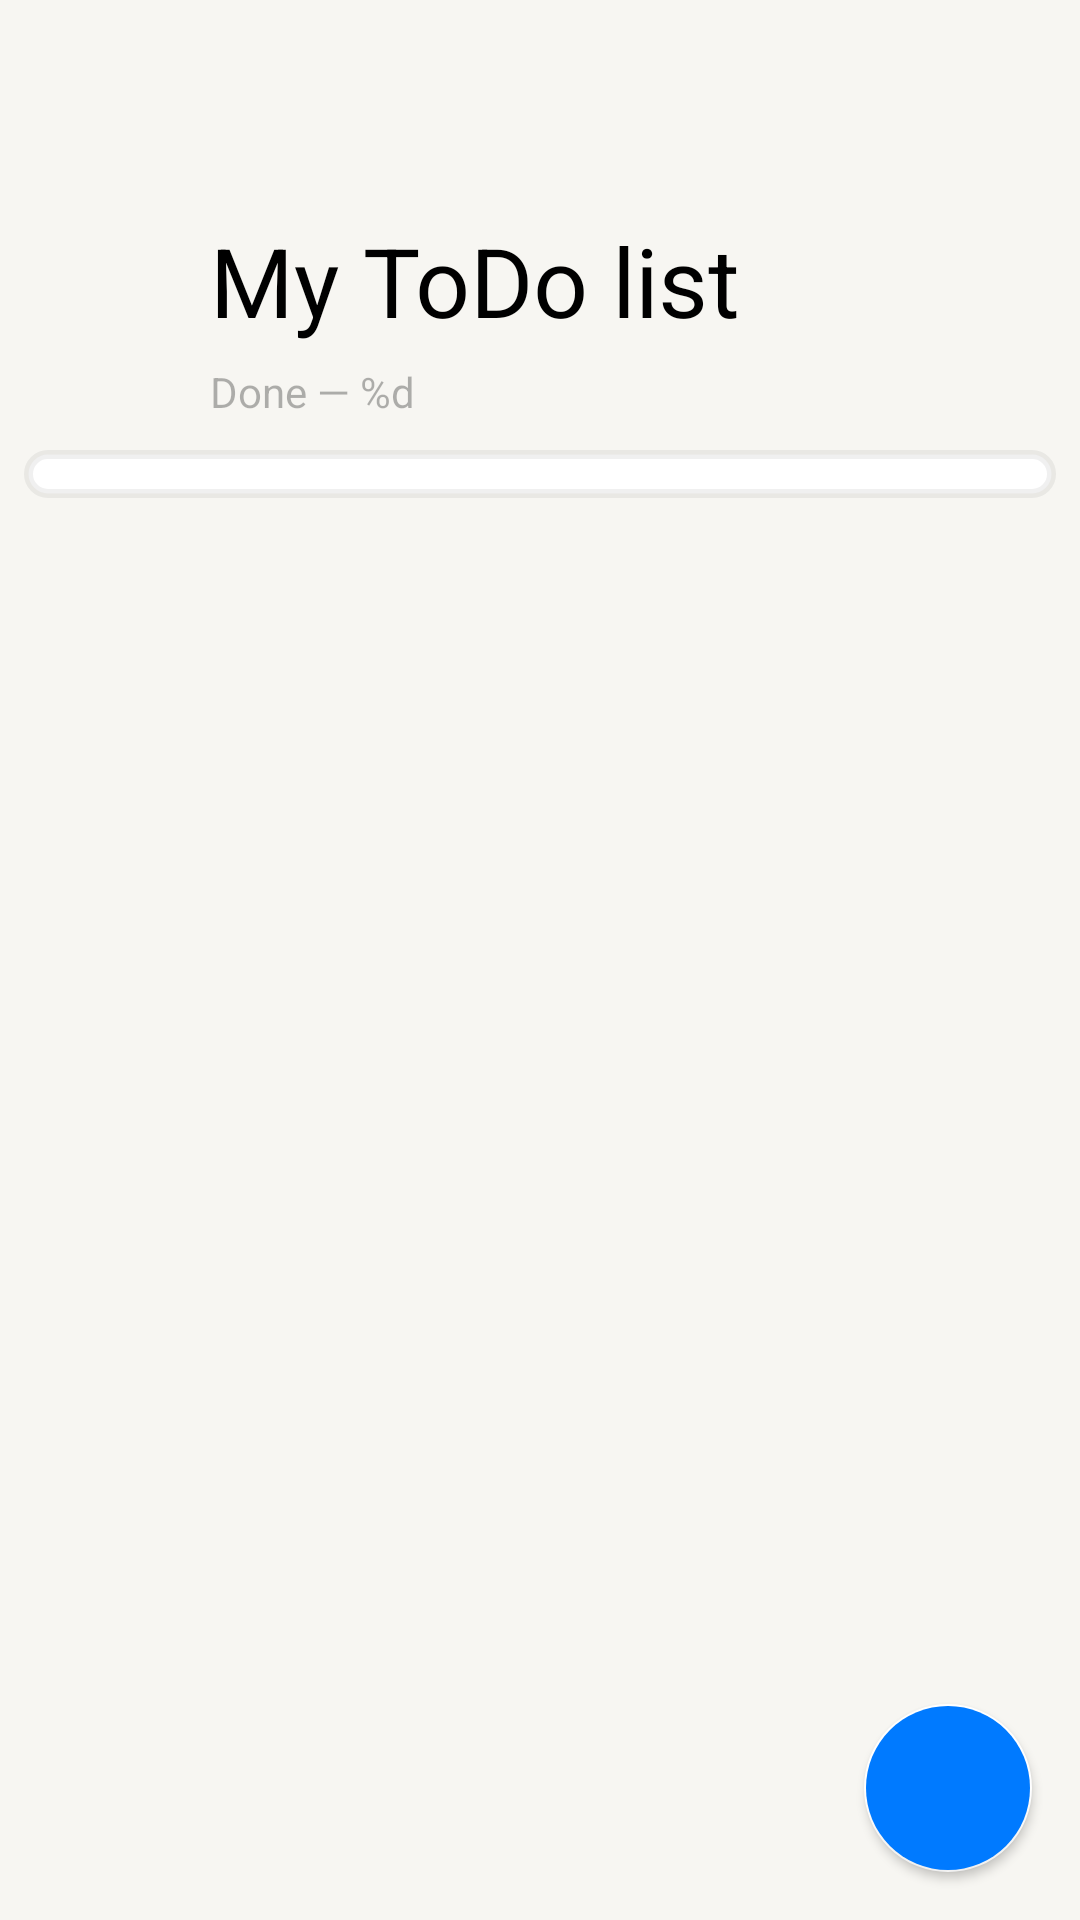

Produce the Android XML layout that renders to this screen, including the resource entries it uses.
<!-- AndroidManifest.xml: application theme Theme.ToDoApp -->
<!-- res/layout/fragment_list_to_do.xml -->
<?xml version="1.0" encoding="utf-8"?>
<FrameLayout xmlns:android="http://schemas.android.com/apk/res/android"
    xmlns:tools="http://schemas.android.com/tools"
    android:layout_width="match_parent"
    android:layout_height="match_parent"
    tools:context=".FragmentListToDo">

    <androidx.coordinatorlayout.widget.CoordinatorLayout xmlns:app="http://schemas.android.com/apk/res-auto"
        android:layout_width="match_parent"
        android:layout_height="match_parent"
        android:orientation="vertical"
        android:fitsSystemWindows="true"
        android:background="@color/back_primary">

        <com.google.android.material.appbar.AppBarLayout
            android:layout_width="match_parent"
            android:layout_height="wrap_content"
            android:fitsSystemWindows="true"
            android:background="@color/back_primary"
            >

            <com.google.android.material.appbar.CollapsingToolbarLayout
                android:layout_width="match_parent"
                android:layout_height="150dp"
                android:fitsSystemWindows="true"
                android:background="@color/back_primary"
                app:layout_scrollFlags="scroll|exitUntilCollapsed"
                app:title="@string/large_title"
                app:expandedTitleTextAppearance="@style/large_title_text"
                app:collapsedTitleTextAppearance="@style/title_text"
                app:expandedTitleTextColor="@color/label_primary"
                app:collapsedTitleTextColor="@color/label_primary"
                app:expandedTitleMarginStart="70dp"
                app:expandedTitleMarginBottom="44dp"
                >

                
                <androidx.appcompat.widget.Toolbar
                    app:titleTextColor="@color/label_primary"
                    android:layout_width="match_parent"
                    android:layout_height="?attr/actionBarSize"
                    app:layout_collapseMode="pin" />

                <TextView
                    android:id="@+id/textViewDone"
                    android:layout_width="wrap_content"
                    android:layout_height="wrap_content"
                    android:layout_marginStart="70dp"
                    android:text="@string/done_sublabel"
                    style="@style/subhead_text"
                    android:layout_gravity="bottom"
                    app:layout_collapseMode="parallax"
                    android:layout_marginBottom="10dp"
                    />

                <ImageView
                    android:id="@+id/imageViewVisible"
                    android:layout_width="wrap_content"
                    android:layout_height="wrap_content"
                    android:src="@drawable/ic_visibility"
                    app:tint="@color/color_blue"
                    android:layout_gravity="bottom|end"
                    android:layout_marginEnd="32dp"
                    app:layout_collapseMode="pin"
                    android:layout_marginBottom="18dp"
                    />

            </com.google.android.material.appbar.CollapsingToolbarLayout>

        </com.google.android.material.appbar.AppBarLayout>

        <androidx.recyclerview.widget.RecyclerView
            android:id="@+id/recyclerView"
            android:layout_width="match_parent"
            android:layout_height="wrap_content"
            android:orientation="vertical"
            android:background="@drawable/bg_rectangleround"
            android:elevation="2dp"
            android:padding="8dp"
            android:layout_marginHorizontal="8dp"
            android:transitionGroup="true"
            tools:listitem="@layout/item_todo"
            app:layout_behavior="com.google.android.material.appbar.AppBarLayout$ScrollingViewBehavior"
            />


        <com.google.android.material.floatingactionbutton.FloatingActionButton
            android:id="@+id/buttonAddTask"
            android:layout_width="wrap_content"
            android:layout_height="wrap_content"
            android:layout_gravity="end|bottom"
            android:src="@drawable/ic_add"
            app:tint="@color/color_white"
            android:backgroundTint="@color/color_blue"
            android:elevation="2dp"
            app:elevation="2dp"
            android:layout_margin="16dp"

            android:contentDescription="@string/add_task_button" />



    </androidx.coordinatorlayout.widget.CoordinatorLayout>

</FrameLayout>
<!-- res/layout/item_todo.xml (included above) -->
<?xml version="1.0" encoding="utf-8"?>

<androidx.constraintlayout.widget.ConstraintLayout xmlns:android="http://schemas.android.com/apk/res/android"
    xmlns:app="http://schemas.android.com/apk/res-auto"
    android:layout_width="match_parent"
    android:layout_height="wrap_content">

    <ImageView
        android:id="@+id/checkBox"
        android:layout_width="18dp"
        android:layout_height="18dp"
        android:layout_marginStart="19dp"
        android:layout_marginTop="15dp"
        android:layout_marginBottom="15dp"
        android:src="@drawable/ic_checkbox"
        app:layout_constraintBottom_toBottomOf="parent"
        app:layout_constraintEnd_toStartOf="@+id/imageViewPriority"
        app:layout_constraintHorizontal_bias="0.0"
        app:layout_constraintStart_toStartOf="parent"
        app:layout_constraintTop_toTopOf="parent"
        app:tint="@color/support_separator" />

    <ImageView
        android:id="@+id/imageViewPriority"
        android:layout_width="wrap_content"
        android:layout_height="wrap_content"
        android:layout_marginStart="14dp"
        app:layout_constraintBottom_toBottomOf="@+id/checkBox"
        app:layout_constraintStart_toEndOf="@+id/checkBox"
        app:layout_constraintTop_toTopOf="@+id/checkBox" />

    <ImageView
        android:id="@+id/imageViewInfo"
        android:layout_width="20dp"
        android:layout_height="20dp"

        android:layout_marginEnd="20dp"
        android:src="@drawable/ic_info"

        app:layout_constraintBottom_toBottomOf="parent"
        app:layout_constraintEnd_toEndOf="parent"
        app:layout_constraintTop_toTopOf="parent"
        app:tint="@color/label_tertiary" />

    <TextView
        android:id="@+id/textViewText"
        style="@style/body_text"
        android:layout_width="0dp"
        android:layout_height="wrap_content"

        android:layout_marginTop="10dp"
        android:layout_marginEnd="14dp"

        android:layout_marginBottom="10dp"
        android:ellipsize="end"
        android:maxLines="3"
        android:text="Text"
        android:textColor="@color/label_primary"
        app:layout_constraintBottom_toBottomOf="@+id/imageViewPriority"

        app:layout_constraintEnd_toStartOf="@+id/imageViewInfo"
        app:layout_constraintHorizontal_bias="0.0"
        app:layout_constraintHorizontal_chainStyle="packed"
        app:layout_constraintStart_toEndOf="@+id/imageViewPriority"
        app:layout_constraintTop_toTopOf="@+id/imageViewPriority"
        app:layout_constraintWidth_default="wrap"
        app:layout_constraintWidth_max="wrap" />

    <TextView
        android:id="@+id/textViewDate"
        android:layout_width="wrap_content"
        android:layout_height="wrap_content"
        android:text="Date"
        style="@style/subhead_text"
        android:visibility="gone"
        app:layout_constraintBottom_toBottomOf="parent"
        app:layout_constraintStart_toStartOf="@+id/imageViewPriority"
        app:layout_constraintTop_toBottomOf="@+id/textViewText"
        android:layout_marginBottom="14dp"/>


</androidx.constraintlayout.widget.ConstraintLayout>
<!-- resources referenced by this layout -->
<resources>
  <color name="back_primary">#F7F6F2</color>
  <color name="color_blue">#007AFF</color>
  <color name="color_white">#FFFFFF</color>
  <color name="label_primary">#000000</color>
  <color name="label_tertiary">#4D000000</color>
  <color name="support_separator">#33000000</color>
  <!-- drawable bg_rectangleround (drawable) -->
  <?xml version="1.0" encoding="utf-8"?>
  
  <shape xmlns:android="http://schemas.android.com/apk/res/android">
      <solid
          android:color="@color/back_secondary"/>
  
      <stroke
          android:width="3dp"
          android:color="@color/support_overlay" />
      <corners android:radius="10dp"/>
  
      <padding
          android:left="0dp" android:top="0dp"
          android:right="8dp" android:bottom="8dp" />
  </shape>
  <string name="add_task_button">Add task</string>
  <string name="done_sublabel" formatted="true">Done — %d</string>
  <string name="large_title">My ToDo list</string>
  <style name="body_text">
          <item name="fontFamily">Roboto</item>
          <item name="android:textSize">16sp</item>
          <item name="lineHeight">20sp</item>
          <item name="android:fontWeight">400</item>
      </style>
  <style name="large_title_text">
          <item name="fontFamily">Roboto</item>
          <item name="android:textSize">32sp</item>
          <item name="lineHeight">38sp</item>
          <item name="android:textColor">@color/label_primary</item>
          <item name="android:fontWeight">500</item>
      </style>
  <style name="subhead_text">
          <item name="fontFamily">Roboto</item>
          <item name="android:textSize">14sp</item>
          <item name="lineHeight">20sp</item>
          <item name="android:textColor">@color/label_tertiary</item>
          <item name="android:fontWeight">400</item>
      </style>
  <style name="title_text">
          <item name="fontFamily">Roboto</item>
          <item name="android:textSize">20sp</item>
          <item name="lineHeight">32sp</item>
          <item name="android:textColor">@color/label_primary</item>
          <item name="android:fontWeight">500</item>
      </style>
  <style name="Theme.ToDoApp" parent="Theme.MaterialComponents.DayNight.NoActionBar">
  
          
          <item name="colorPrimary">@color/back_primary</item>
          <item name="colorOnPrimary">@color/label_primary</item>
          <item name="android:textColorPrimary">@color/label_primary</item>
          
          <item name="colorPrimaryDark">@color/back_primary</item>
          <item name="android:navigationBarColor">@color/back_primary</item>
          <item name="android:windowLightStatusBar">true</item>
  
  
  
          
          <item name="colorSecondary">@color/back_secondary</item>
          <item name="colorOnSecondary">@color/label_secondary</item>
  
          <item name="colorOnTertiary">@color/label_tertiary</item>
  
          <item name="elevationOverlayColor">@color/back_elevated</item>
  
          
          <item name="android:statusBarColor">?attr/colorPrimary</item>
  
          
          
          <item name="colorAccent">@color/color_blue</item>
  
      </style>
  <color name="back_secondary">#FFFFFF</color>
  <color name="support_overlay">#0F000000</color>
  <color name="label_secondary">#99000000</color>
  <color name="back_elevated">#FFFFFF</color>
</resources>
